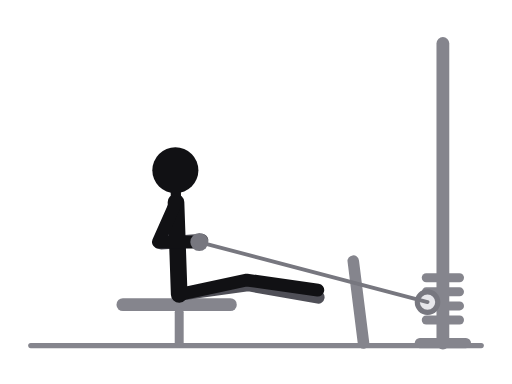
t = 0.00 s
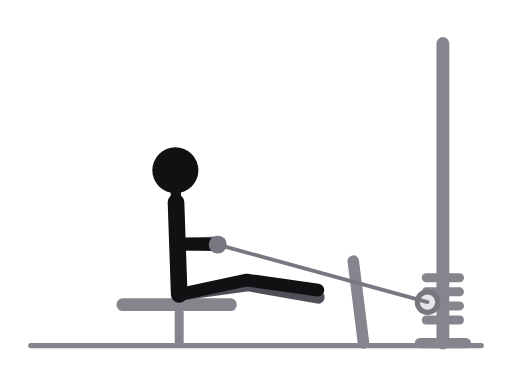
t = 0.31 s
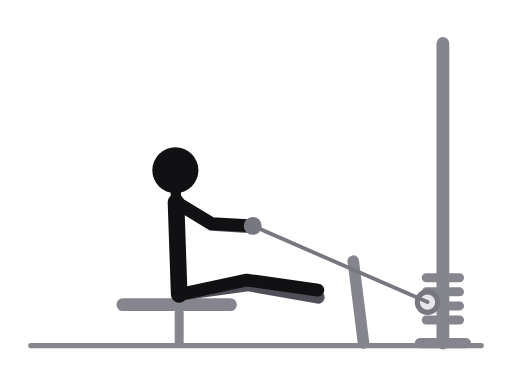
t = 0.69 s
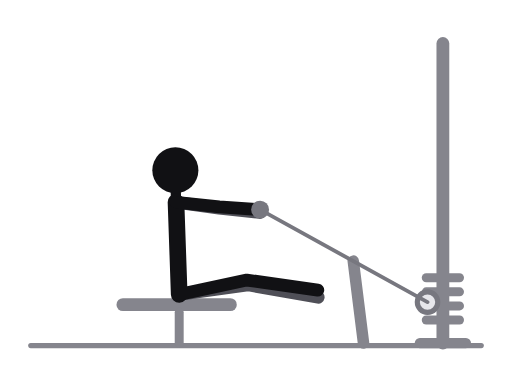
t = 1.00 s
t = 1.31 s: frame unchanged from t = 0.69 s, image omitted
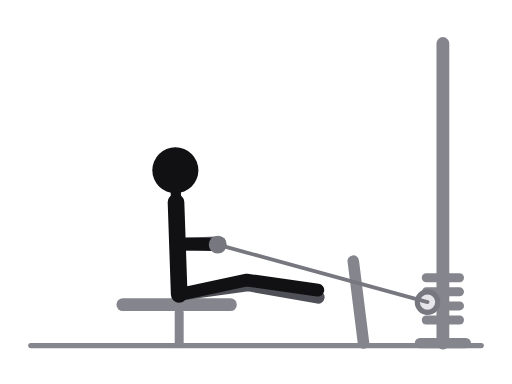
t = 1.69 s

The animated SVG that drew these frames (rendered in a browser with its animation timeline set to each time). Animation: 6 SMIL elements (animate=6); one cycle of 2.00 s, repeats indefinitely.

<svg xmlns="http://www.w3.org/2000/svg" viewBox="0 0 400 300" role="img" aria-label="Seated cable row, straight bar"><title>Seated cable row, straight bar</title><style>.ill-s-near{stroke:var(--ill-near,#111114)}.ill-f-near{fill:var(--ill-near,#111114)}.ill-s-far{stroke:var(--ill-far,#4F4F57)}.ill-f-far{fill:var(--ill-far,#4F4F57)}.ill-s-prop{stroke:var(--ill-prop,#85858D)}.ill-f-prop{fill:var(--ill-prop,#85858D)}.ill-s-floor{stroke:var(--ill-floor,#85858D)}.ill-f-floor{fill:var(--ill-floor,#85858D)}.ill-s-iron{stroke:var(--ill-iron,#77777F)}.ill-f-iron{fill:var(--ill-iron,#77777F)}.ill-s-ironin{stroke:var(--ill-ironin,#E6E6EA)}.ill-f-ironin{fill:var(--ill-ironin,#E6E6EA)}.ill-s-arrow{stroke:var(--ill-arrow,#008F45)}.ill-f-arrow{fill:var(--ill-arrow,#008F45)}@media (prefers-color-scheme:dark){svg{--ill-near:#F5F5F7;--ill-far:#BEBEC5;--ill-prop:#8E8E96;--ill-floor:#8E8E96;--ill-iron:#9E9EA6;--ill-ironin:#2A2A30;--ill-arrow:#3DFF8F;}}</style><g stroke-linecap="round" stroke-linejoin="round"><line class="ill-s-floor" x1="24" y1="270" x2="376" y2="270" stroke-width="4"/><line class="ill-s-prop" x1="96" y1="238" x2="180" y2="238" stroke-width="10"/><line class="ill-s-prop" x1="140" y1="244" x2="140" y2="268" stroke-width="7"/><line class="ill-s-prop" x1="276" y1="204" x2="284" y2="268" stroke-width="9"/><line class="ill-s-prop" x1="346" y1="34" x2="346" y2="268" stroke-width="10"/><line class="ill-s-prop" x1="328" y1="268" x2="364" y2="268" stroke-width="8"/><line class="ill-s-prop" x1="333" y1="250" x2="359" y2="250" stroke-width="7"/><line class="ill-s-prop" x1="333" y1="239" x2="359" y2="239" stroke-width="7"/><line class="ill-s-prop" x1="333" y1="228" x2="359" y2="228" stroke-width="7"/><line class="ill-s-prop" x1="333" y1="217" x2="359" y2="217" stroke-width="7"/><circle class="ill-s-iron ill-f-ironin" cx="334" cy="236" r="8" stroke-width="4"/><line class="ill-s-iron" x1="334" y1="236" x2="155.7" y2="189.1" stroke-width="3"><animate attributeName="x2" values="155.7;164.7;186.5;201;203.2;201;186.5;164.7;155.7" keyTimes="0;0.125;0.25;0.375;0.5;0.625;0.75;0.875;1" dur="2.0s" repeatCount="indefinite"/><animate attributeName="y2" values="189.1;192;188.5;172.5;163.8;172.5;188.5;192;189.1" keyTimes="0;0.125;0.25;0.375;0.5;0.625;0.75;0.875;1" dur="2.0s" repeatCount="indefinite"/></line><polyline class="ill-s-far" points="140,230 193.5,222.5 248.6,232.2" fill="none" stroke-width="10"/><polyline class="ill-s-far" points="137.5,158 125.9,189.9 157.8,187.7" fill="none" stroke-width="10"><animate attributeName="points" values="137.5,158 125.9,189.9 157.8,187.7;137.5,158 134.5,191.9 166.5,190.5;137.5,158 155,187.1 187,187.7;137.5,158 168.8,171.3 200.7,173.8;137.5,158 171.2,162.7 203,166;137.5,158 168.8,171.3 200.7,173.8;137.5,158 155,187.1 187,187.7;137.5,158 134.5,191.9 166.5,190.5;137.5,158 125.9,189.9 157.8,187.7" keyTimes="0;0.125;0.25;0.375;0.5;0.625;0.75;0.875;1" dur="2.0s" repeatCount="indefinite"/></polyline><line class="ill-s-near" x1="137.5" y1="158" x2="140" y2="230" stroke-width="13"/><line class="ill-s-near" x1="137.5" y1="158" x2="137" y2="133" stroke-width="8"/><polyline class="ill-s-near" points="140,230 192.8,218.8 248.3,226.6" fill="none" stroke-width="10"/><polyline class="ill-s-near" points="137.5,158 123.7,189.1 155.7,189.1" fill="none" stroke-width="10"><animate attributeName="points" values="137.5,158 123.7,189.1 155.7,189.1;137.5,158 132.7,191.7 164.7,192;137.5,158 154.5,187.4 186.5,188.5;137.5,158 169.1,170.6 201,172.5;137.5,158 171.3,161.6 203.2,163.8;137.5,158 169.1,170.6 201,172.5;137.5,158 154.5,187.4 186.5,188.5;137.5,158 132.7,191.7 164.7,192;137.5,158 123.7,189.1 155.7,189.1" keyTimes="0;0.125;0.25;0.375;0.5;0.625;0.75;0.875;1" dur="2.0s" repeatCount="indefinite"/></polyline><circle class="ill-f-near" cx="137" cy="133" r="18"/><circle class="ill-f-iron" cx="155.7" cy="189.1" r="7"><animate attributeName="cx" values="155.7;164.7;186.5;201;203.2;201;186.5;164.7;155.7" keyTimes="0;0.125;0.25;0.375;0.5;0.625;0.75;0.875;1" dur="2.0s" repeatCount="indefinite"/><animate attributeName="cy" values="189.1;192;188.5;172.5;163.8;172.5;188.5;192;189.1" keyTimes="0;0.125;0.25;0.375;0.5;0.625;0.75;0.875;1" dur="2.0s" repeatCount="indefinite"/></circle></g></svg>
